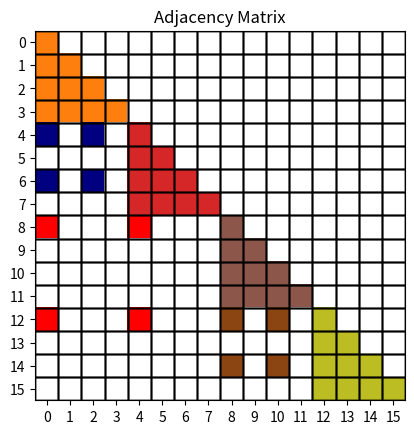

The script that saved this image:
from collections import defaultdict
import numpy as np
import matplotlib.pyplot as plt
from matplotlib.colors import ListedColormap


N = 16  # Sequence length
w0 = 4  # Initial window size
r0 = 1  # Initial stride size
alpha = 2  # Geometric progression factor

# Number of different (w,r) pairs. Can be calculated given that w and r are in geometric progression
# So we can write N = w0 * alpha^k, where alpha is the geometric progression factor
# So k = log_alpha(N/w0) = log(N/w0) / log(alpha)
k = int(np.log(N / w0) / np.log(alpha)) + 1

# Generate the w_seq as a geometric progression
w_seq = [w0 * alpha**i for i in range(k)]
# Generate the r_seq as a geometric progression
r_seq = [r0 * alpha**i for i in range(k)]

colors = [
    "#FFFFFF",
    "#1F77B4",
    "#FF7F0E",
    "#2CA02C",
    "#D62728",
    "#9467BD",
    "#8C564B",
    "#E377C2",
    "#7F7F7F",
    "#BCBD22",
    "#17BECF",
    '#000080',
    '#2F4F4F',
    '#8B4513',
    '#FFD700',
    '#FF0000',
]

assert w_seq[-1] == N, f"The last element of w_seq must be N, but it is {w_seq[-1]}"

k = len(w_seq)  # Number of different (w,r) pairs


def get_indices_for_configuration(w, r):
    # Split the whole sequence in multiple "segments" of length w
    num_segments = N // w
    for segment_index in range(num_segments):
        segment_start_index = segment_index * w
        segment_end_index = segment_start_index + w
        # Select the indices in the segment with a stride of r
        indices = np.arange(segment_start_index, segment_end_index, r)
        yield indices


# Create a grid of size (N, N) with zeros and the graph equivalent
matrix = np.zeros((N, N))
adj_matrix = np.zeros((N, N))
adj_list = defaultdict(set)

group_index = (
    0  # Indicates that nodes belonging to the same segment have an edge connecting them
)

for i, (w, r) in enumerate(zip(w_seq, r_seq)):
    indices = get_indices_for_configuration(w, r)
    for j, segment_indices in enumerate(indices):
        group_index += 1
        for index1 in segment_indices:
            for index2 in segment_indices:
                if matrix[index1, index2] == 0 and index1 >= index2:
                    # Only create an edge for causal connections between tokens
                    adj_list[index1].add(index2.item())
                    adj_list[index2].add(index1.item())
                    adj_matrix[index1, index2] = group_index
                    matrix[index1, index2] = i + 1


def highlight_cell(x, y, ax=None, **kwargs):
    rect = plt.Rectangle((x - 0.5, y - 0.5), 1, 1, fill=False, **kwargs)
    ax = ax or plt.gca()
    ax.add_patch(rect)
    return rect


# Plot is useless for big sequence lengths
if N <= 32:
    plt.imshow(matrix, cmap=ListedColormap(colors), interpolation="nearest")
    plt.xticks(np.arange(0, N, 1.0))
    plt.yticks(np.arange(0, N, 1.0))
    plt.title("Overlapped Attention Matrix")
    for i in range(N):
        for j in range(N):
            highlight_cell(i, j, color="black", linewidth=1)
    plt.show()

    plt.imshow(adj_matrix, cmap=ListedColormap(colors), interpolation="nearest")
    plt.xticks(np.arange(0, N, 1.0))
    plt.yticks(np.arange(0, N, 1.0))
    for i in range(N):
        for j in range(N):
            highlight_cell(i, j, color="black", linewidth=1)
    plt.title("Adjacency Matrix")

    plt.show()